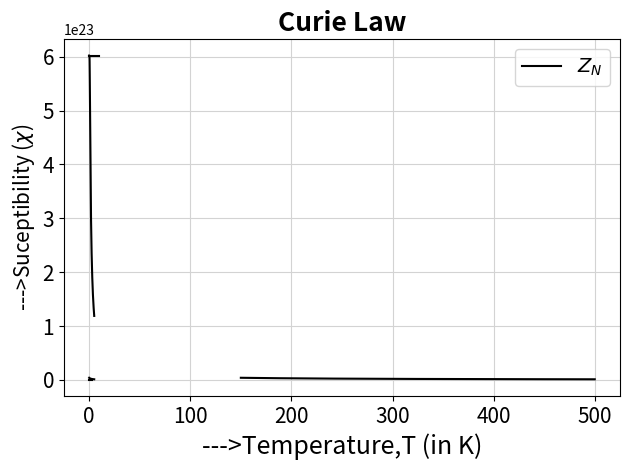

Reproduce this figure in Python.
#Python code for Partition function for two level system:

import numpy as np
import matplotlib.pyplot as plt
u=9.24e-27 # J/Tesla v taking Bohr magneton
B=1
k=1.38e-23
T=np.linspace(0.1,3,1000)
N=2
def par(T):
    a=np.exp((u*B)/(k*T))
    b=np.exp(-(u*B)/(k*T))
    return a+b
zn=par(T)**N
plt.plot(T,zn,'k',label='$Z_N$')
plt.xlabel('------>Temperature(in K)',size='17')
plt.ylabel('----->Partition function $ Z_N$',size='17')
plt.title('Partion function of N=4 Spin half particle',{'weight':'black'},size='19')
plt.legend(loc='best', fontsize='14')
plt.grid()
plt.show()

#Python code for Magnetisation and Susceptibility for two level system:

#import numpy as np
#import matplotlib.pyplot as plt
u=1
B=1
k=1
n=6.022e23 #taking 1 mole particle
T=np.linspace(0.01,5,1000)
M=n*u*np.tanh(u*B/(k*T))
plt.plot(T,M,'k')
plt.xlabel("--->Temperature T",size='17')
plt.ylabel("--->Magnetisaton,M (A/m)",size='17')
plt.title('Magnetisaton for Two-level system',{'weight':'black'},size='19')
plt.grid()
plt.show()

#for low temperature
T1=np.linspace(0.1,10,1000)
m1=n*u*(T1/T1)
plt.plot(T1,m1,'k')
plt.xlabel("--->Temperature,T (in K)",size='17')
plt.ylabel("--->Magnetisation,M (A/m)",size='17')
plt.title("Magnetisation for low temperature",{'weight':'black'},size='19')
plt.grid()
plt.show()

#for high temperature
T2=np.linspace(150,500,1000)
m2=(n*(u**2)*B)/(k*T2)
plt.plot(T2,m2,'k')
plt.xlabel("--->Temperature,T (in K)",size="17")
plt.ylabel("--->Magnetisation,M (A/m)",size='17')
plt.title("Magnetisation for high temperature (Curie law)",{'weight':'black'},size='19')
plt.grid()
plt.show()

#Curie law and Susceptibility
x=(n*u**2)/(k*T2)
plt.plot(T,x,'k')
plt.xlabel("--->Temperature,T (in K)",size='18')
plt.ylabel("--->Suceptibility ($\chi$)",size='15')
plt.title("Curie Law",{'weight':'black'},size='19')
plt.grid(color='#d3d3d3')
plt.xticks(fontsize='15')
plt.yticks(fontsize='15')
plt.tight_layout()
#plt.show()

